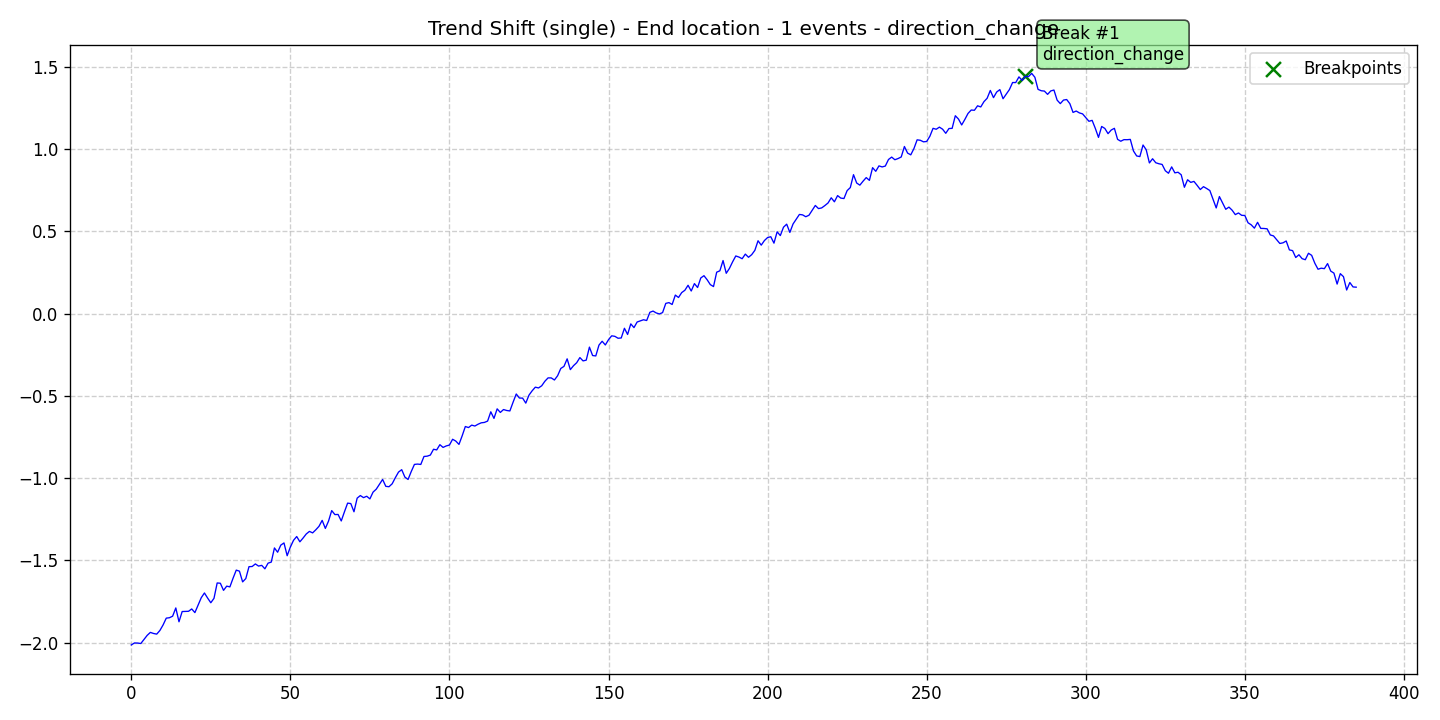

Values plotted in this chart, from the file beside it:
data, stationary, det_lin_up, det_lin_down, det_quad, det_cubic, det_exp, det_damped, stoc_trend, volatility, single_seas, multiple_seas, point_anom_single, point_anom_multi, collect_anom, context_anom, mean_shift, var_shift, trend_shift, date, is_break, is_anomaly, is_multi, location_beginning
-2.015, 0, 0, 0, 0, 0, 0, 0, 0, 0, 0, 0, 0, 0, 0, 0, 0, 0, 1, 2020-01-01, 0, 0, 0, 0
-2.002, 0, 0, 0, 0, 0, 0, 0, 0, 0, 0, 0, 0, 0, 0, 0, 0, 0, 1, 2020-01-02, 0, 0, 0, 0
-2.003, 0, 0, 0, 0, 0, 0, 0, 0, 0, 0, 0, 0, 0, 0, 0, 0, 0, 1, 2020-01-03, 0, 0, 0, 0
-2.006, 0, 0, 0, 0, 0, 0, 0, 0, 0, 0, 0, 0, 0, 0, 0, 0, 0, 1, 2020-01-04, 0, 0, 0, 0
-1.982, 0, 0, 0, 0, 0, 0, 0, 0, 0, 0, 0, 0, 0, 0, 0, 0, 0, 1, 2020-01-05, 0, 0, 0, 0
-1.956, 0, 0, 0, 0, 0, 0, 0, 0, 0, 0, 0, 0, 0, 0, 0, 0, 0, 1, 2020-01-06, 0, 0, 0, 0
-1.938, 0, 0, 0, 0, 0, 0, 0, 0, 0, 0, 0, 0, 0, 0, 0, 0, 0, 1, 2020-01-07, 0, 0, 0, 0
-1.945, 0, 0, 0, 0, 0, 0, 0, 0, 0, 0, 0, 0, 0, 0, 0, 0, 0, 1, 2020-01-08, 0, 0, 0, 0
-1.949, 0, 0, 0, 0, 0, 0, 0, 0, 0, 0, 0, 0, 0, 0, 0, 0, 0, 1, 2020-01-09, 0, 0, 0, 0
-1.927, 0, 0, 0, 0, 0, 0, 0, 0, 0, 0, 0, 0, 0, 0, 0, 0, 0, 1, 2020-01-10, 0, 0, 0, 0
-1.893, 0, 0, 0, 0, 0, 0, 0, 0, 0, 0, 0, 0, 0, 0, 0, 0, 0, 1, 2020-01-11, 0, 0, 0, 0
-1.852, 0, 0, 0, 0, 0, 0, 0, 0, 0, 0, 0, 0, 0, 0, 0, 0, 0, 1, 2020-01-12, 0, 0, 0, 0
-1.849, 0, 0, 0, 0, 0, 0, 0, 0, 0, 0, 0, 0, 0, 0, 0, 0, 0, 1, 2020-01-13, 0, 0, 0, 0
-1.84, 0, 0, 0, 0, 0, 0, 0, 0, 0, 0, 0, 0, 0, 0, 0, 0, 0, 1, 2020-01-14, 0, 0, 0, 0
-1.79, 0, 0, 0, 0, 0, 0, 0, 0, 0, 0, 0, 0, 0, 0, 0, 0, 0, 1, 2020-01-15, 0, 0, 0, 0
-1.874, 0, 0, 0, 0, 0, 0, 0, 0, 0, 0, 0, 0, 0, 0, 0, 0, 0, 1, 2020-01-16, 0, 0, 0, 0
-1.811, 0, 0, 0, 0, 0, 0, 0, 0, 0, 0, 0, 0, 0, 0, 0, 0, 0, 1, 2020-01-17, 0, 0, 0, 0
-1.81, 0, 0, 0, 0, 0, 0, 0, 0, 0, 0, 0, 0, 0, 0, 0, 0, 0, 1, 2020-01-18, 0, 0, 0, 0
-1.81, 0, 0, 0, 0, 0, 0, 0, 0, 0, 0, 0, 0, 0, 0, 0, 0, 0, 1, 2020-01-19, 0, 0, 0, 0
-1.796, 0, 0, 0, 0, 0, 0, 0, 0, 0, 0, 0, 0, 0, 0, 0, 0, 0, 1, 2020-01-20, 0, 0, 0, 0
-1.818, 0, 0, 0, 0, 0, 0, 0, 0, 0, 0, 0, 0, 0, 0, 0, 0, 0, 1, 2020-01-21, 0, 0, 0, 0
-1.773, 0, 0, 0, 0, 0, 0, 0, 0, 0, 0, 0, 0, 0, 0, 0, 0, 0, 1, 2020-01-22, 0, 0, 0, 0
-1.727, 0, 0, 0, 0, 0, 0, 0, 0, 0, 0, 0, 0, 0, 0, 0, 0, 0, 1, 2020-01-23, 0, 0, 0, 0
-1.699, 0, 0, 0, 0, 0, 0, 0, 0, 0, 0, 0, 0, 0, 0, 0, 0, 0, 1, 2020-01-24, 0, 0, 0, 0
-1.73, 0, 0, 0, 0, 0, 0, 0, 0, 0, 0, 0, 0, 0, 0, 0, 0, 0, 1, 2020-01-25, 0, 0, 0, 0
-1.758, 0, 0, 0, 0, 0, 0, 0, 0, 0, 0, 0, 0, 0, 0, 0, 0, 0, 1, 2020-01-26, 0, 0, 0, 0
-1.731, 0, 0, 0, 0, 0, 0, 0, 0, 0, 0, 0, 0, 0, 0, 0, 0, 0, 1, 2020-01-27, 0, 0, 0, 0
-1.638, 0, 0, 0, 0, 0, 0, 0, 0, 0, 0, 0, 0, 0, 0, 0, 0, 0, 1, 2020-01-28, 0, 0, 0, 0
-1.639, 0, 0, 0, 0, 0, 0, 0, 0, 0, 0, 0, 0, 0, 0, 0, 0, 0, 1, 2020-01-29, 0, 0, 0, 0
-1.683, 0, 0, 0, 0, 0, 0, 0, 0, 0, 0, 0, 0, 0, 0, 0, 0, 0, 1, 2020-01-30, 0, 0, 0, 0
-1.657, 0, 0, 0, 0, 0, 0, 0, 0, 0, 0, 0, 0, 0, 0, 0, 0, 0, 1, 2020-01-31, 0, 0, 0, 0
-1.662, 0, 0, 0, 0, 0, 0, 0, 0, 0, 0, 0, 0, 0, 0, 0, 0, 0, 1, 2020-02-01, 0, 0, 0, 0
-1.609, 0, 0, 0, 0, 0, 0, 0, 0, 0, 0, 0, 0, 0, 0, 0, 0, 0, 1, 2020-02-02, 0, 0, 0, 0
-1.56, 0, 0, 0, 0, 0, 0, 0, 0, 0, 0, 0, 0, 0, 0, 0, 0, 0, 1, 2020-02-03, 0, 0, 0, 0
-1.566, 0, 0, 0, 0, 0, 0, 0, 0, 0, 0, 0, 0, 0, 0, 0, 0, 0, 1, 2020-02-04, 0, 0, 0, 0
-1.631, 0, 0, 0, 0, 0, 0, 0, 0, 0, 0, 0, 0, 0, 0, 0, 0, 0, 1, 2020-02-05, 0, 0, 0, 0
-1.611, 0, 0, 0, 0, 0, 0, 0, 0, 0, 0, 0, 0, 0, 0, 0, 0, 0, 1, 2020-02-06, 0, 0, 0, 0
-1.539, 0, 0, 0, 0, 0, 0, 0, 0, 0, 0, 0, 0, 0, 0, 0, 0, 0, 1, 2020-02-07, 0, 0, 0, 0
-1.538, 0, 0, 0, 0, 0, 0, 0, 0, 0, 0, 0, 0, 0, 0, 0, 0, 0, 1, 2020-02-08, 0, 0, 0, 0
-1.522, 0, 0, 0, 0, 0, 0, 0, 0, 0, 0, 0, 0, 0, 0, 0, 0, 0, 1, 2020-02-09, 0, 0, 0, 0
-1.535, 0, 0, 0, 0, 0, 0, 0, 0, 0, 0, 0, 0, 0, 0, 0, 0, 0, 1, 2020-02-10, 0, 0, 0, 0
-1.531, 0, 0, 0, 0, 0, 0, 0, 0, 0, 0, 0, 0, 0, 0, 0, 0, 0, 1, 2020-02-11, 0, 0, 0, 0
-1.552, 0, 0, 0, 0, 0, 0, 0, 0, 0, 0, 0, 0, 0, 0, 0, 0, 0, 1, 2020-02-12, 0, 0, 0, 0
-1.517, 0, 0, 0, 0, 0, 0, 0, 0, 0, 0, 0, 0, 0, 0, 0, 0, 0, 1, 2020-02-13, 0, 0, 0, 0
-1.511, 0, 0, 0, 0, 0, 0, 0, 0, 0, 0, 0, 0, 0, 0, 0, 0, 0, 1, 2020-02-14, 0, 0, 0, 0
-1.425, 0, 0, 0, 0, 0, 0, 0, 0, 0, 0, 0, 0, 0, 0, 0, 0, 0, 1, 2020-02-15, 0, 0, 0, 0
-1.451, 0, 0, 0, 0, 0, 0, 0, 0, 0, 0, 0, 0, 0, 0, 0, 0, 0, 1, 2020-02-16, 0, 0, 0, 0
-1.408, 0, 0, 0, 0, 0, 0, 0, 0, 0, 0, 0, 0, 0, 0, 0, 0, 0, 1, 2020-02-17, 0, 0, 0, 0
-1.394, 0, 0, 0, 0, 0, 0, 0, 0, 0, 0, 0, 0, 0, 0, 0, 0, 0, 1, 2020-02-18, 0, 0, 0, 0
-1.472, 0, 0, 0, 0, 0, 0, 0, 0, 0, 0, 0, 0, 0, 0, 0, 0, 0, 1, 2020-02-19, 0, 0, 0, 0
-1.42, 0, 0, 0, 0, 0, 0, 0, 0, 0, 0, 0, 0, 0, 0, 0, 0, 0, 1, 2020-02-20, 0, 0, 0, 0
-1.378, 0, 0, 0, 0, 0, 0, 0, 0, 0, 0, 0, 0, 0, 0, 0, 0, 0, 1, 2020-02-21, 0, 0, 0, 0
-1.356, 0, 0, 0, 0, 0, 0, 0, 0, 0, 0, 0, 0, 0, 0, 0, 0, 0, 1, 2020-02-22, 0, 0, 0, 0
-1.388, 0, 0, 0, 0, 0, 0, 0, 0, 0, 0, 0, 0, 0, 0, 0, 0, 0, 1, 2020-02-23, 0, 0, 0, 0
-1.365, 0, 0, 0, 0, 0, 0, 0, 0, 0, 0, 0, 0, 0, 0, 0, 0, 0, 1, 2020-02-24, 0, 0, 0, 0
-1.34, 0, 0, 0, 0, 0, 0, 0, 0, 0, 0, 0, 0, 0, 0, 0, 0, 0, 1, 2020-02-25, 0, 0, 0, 0
-1.324, 0, 0, 0, 0, 0, 0, 0, 0, 0, 0, 0, 0, 0, 0, 0, 0, 0, 1, 2020-02-26, 0, 0, 0, 0
-1.333, 0, 0, 0, 0, 0, 0, 0, 0, 0, 0, 0, 0, 0, 0, 0, 0, 0, 1, 2020-02-27, 0, 0, 0, 0
-1.315, 0, 0, 0, 0, 0, 0, 0, 0, 0, 0, 0, 0, 0, 0, 0, 0, 0, 1, 2020-02-28, 0, 0, 0, 0
-1.293, 0, 0, 0, 0, 0, 0, 0, 0, 0, 0, 0, 0, 0, 0, 0, 0, 0, 1, 2020-02-29, 0, 0, 0, 0
... 326 more rows
